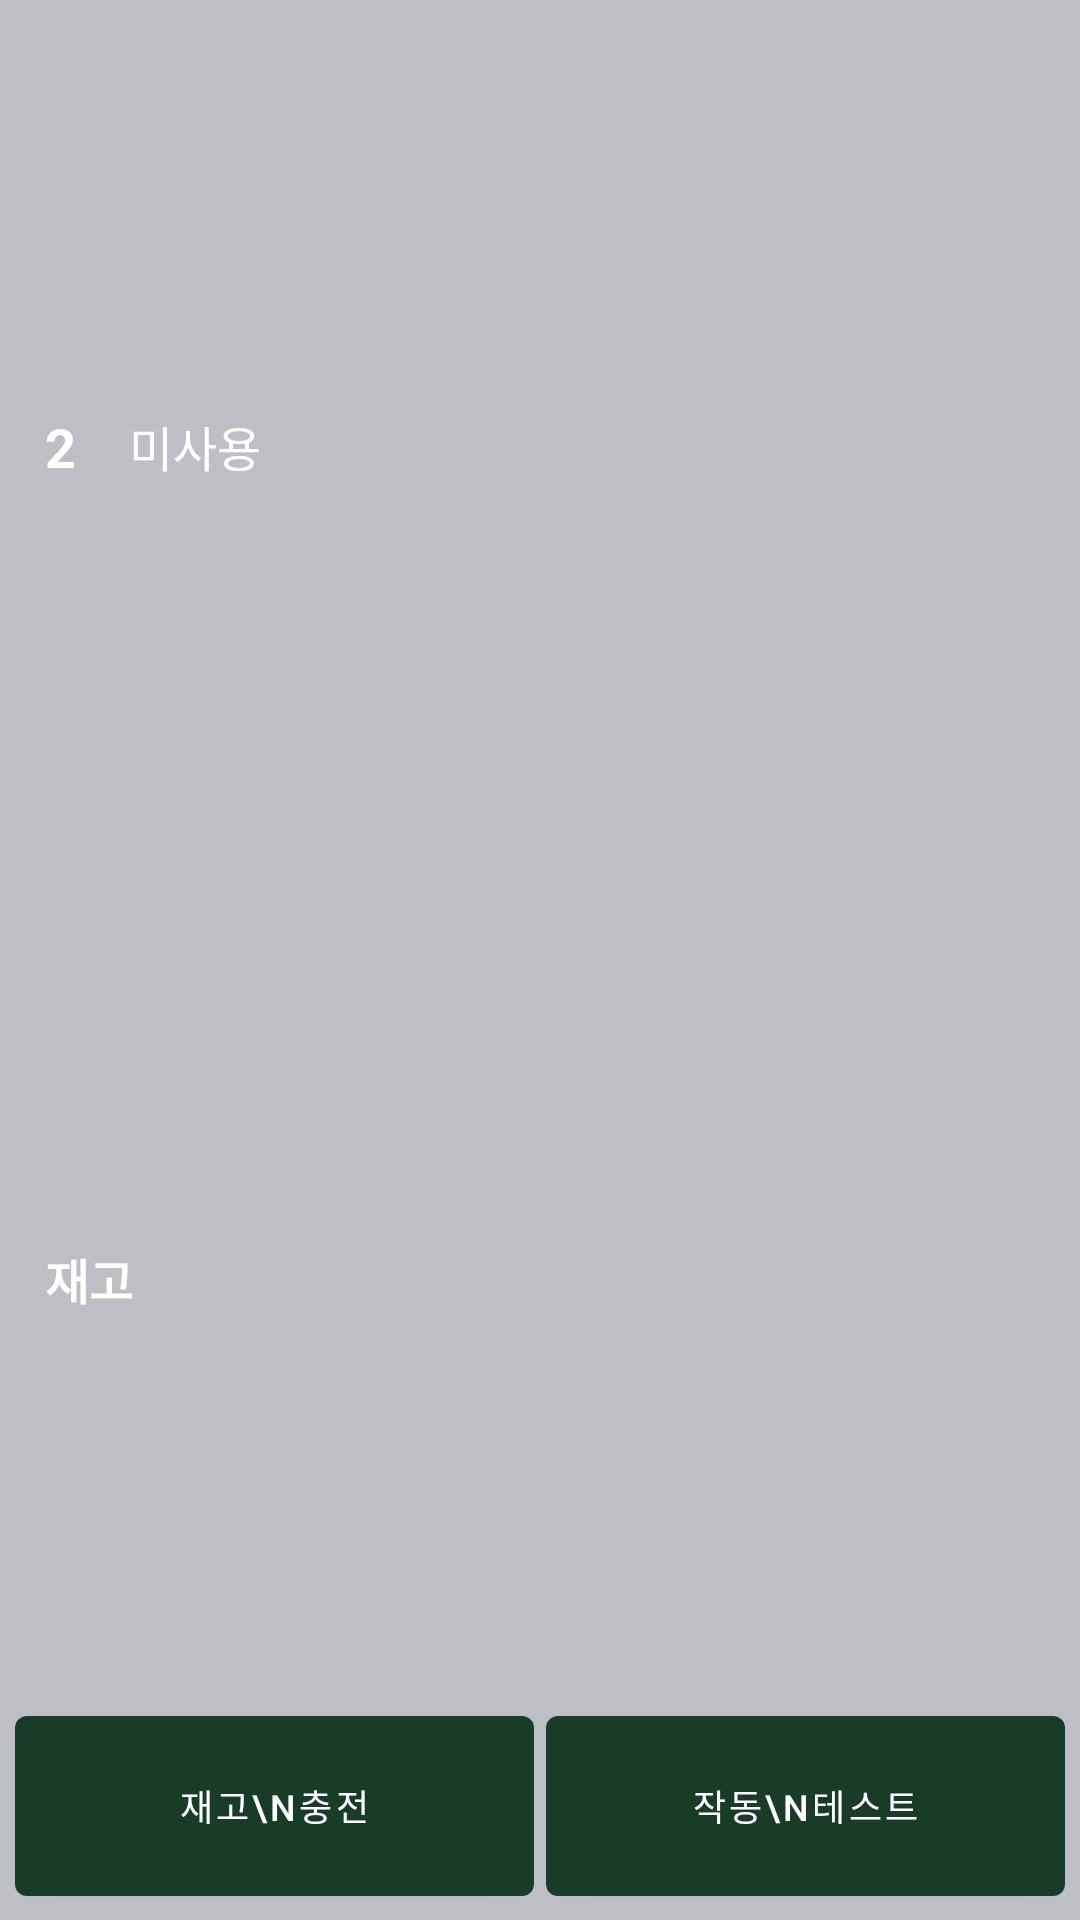

The Android layout XML behind this screen, and the referenced resources:
<!-- AndroidManifest.xml: application theme Theme.MultiDevice -->
<!-- res/layout/dessert_test_layout.xml -->
<?xml version="1.0" encoding="utf-8"?>
<LinearLayout xmlns:android="http://schemas.android.com/apk/res/android"
    xmlns:app="http://schemas.android.com/apk/res-auto"
    android:id="@+id/dessert_background"
    android:layout_width="wrap_content"
    android:layout_height="100dp"
    android:layout_margin="10dp"
    android:background="@color/silver_sand"
    android:orientation="vertical">

    <LinearLayout
        android:layout_width="120dp"
        android:layout_height="105dp"
        android:layout_weight="1"
        android:orientation="vertical"
        android:paddingLeft="15dp"
        android:paddingTop="10dp"
        android:paddingRight="15dp"
        android:paddingBottom="5dp"
        app:layout_constraintStart_toStartOf="parent"
        app:layout_constraintTop_toTopOf="parent">

        <LinearLayout
            android:layout_width="match_parent"
            android:layout_height="match_parent"
            android:layout_weight="1"
            android:orientation="horizontal">

            <TextView
                android:id="@+id/dessert_number"
                android:layout_width="wrap_content"
                android:layout_height="match_parent"
                android:gravity="left|center_vertical"
                android:text="2"
                android:textAlignment="center"
                android:textColor="@color/white"
                android:textSize="18sp"
                android:textStyle="bold" />

            <TextView
                android:id="@+id/dessert_product"
                android:layout_width="match_parent"
                android:layout_height="match_parent"
                android:layout_weight="1"
                android:gravity="right|center_vertical"
                android:text="미사용"
                android:textAlignment="center"
                android:textColor="@color/white"
                android:textSize="16sp" />
        </LinearLayout>

        <LinearLayout
            android:layout_width="match_parent"
            android:layout_height="match_parent"
            android:layout_weight="1"
            android:orientation="horizontal">

            <TextView
                android:id="@+id/textView2"
                android:layout_width="wrap_content"
                android:layout_height="match_parent"
                android:gravity="left|center_vertical"
                android:text="재고"
                android:textAlignment="center"
                android:textColor="@color/white"
                android:textSize="16sp"
                android:textStyle="bold" />

            <TextView
                android:id="@+id/dessert_product_current"
                android:layout_width="match_parent"
                android:layout_height="match_parent"
                android:layout_weight="1"
                android:gravity="right|center_vertical"
                android:textAlignment="center"
                android:textColor="@color/white"
                android:textSize="16sp"
                android:textStyle="bold" />
        </LinearLayout>

    </LinearLayout>

    <LinearLayout
        android:layout_width="match_parent"
        android:layout_height="wrap_content"
        android:orientation="horizontal"
        android:paddingLeft="5dp"
        android:paddingRight="5dp"
        app:layout_constraintStart_toStartOf="parent"
        app:layout_constraintTop_toTopOf="parent">

        <Button
            android:id="@+id/button_recharge"
            android:layout_width="50dp"
            android:layout_height="70dp"
            android:layout_weight="1"
            android:gravity="center"
            android:insetTop="2dp"
            android:insetBottom="8dp"
            android:paddingLeft="4dp"
            android:paddingRight="4dp"
            android:layout_marginEnd="4dp"
            android:text="재고\n충전"
            android:textSize="12sp" />

        <Button
            android:id="@+id/button_test"
            android:layout_width="50dp"
            android:layout_height="70dp"
            android:layout_weight="1"
            android:gravity="center"
            android:insetTop="2dp"
            android:insetBottom="8dp"
            android:paddingLeft="4dp"
            android:paddingRight="4dp"
            android:text="작동\n테스트"
            android:textSize="12sp" />

    </LinearLayout>

</LinearLayout>
<!-- resources referenced by this layout -->
<resources>
  <color name="silver_sand">#FFBEBFC4</color>
  <color name="white">#FFFFFFFF</color>
  <style name="Theme.MultiDevice" parent="Theme.MaterialComponents.DayNight.DarkActionBar">
          
          <item name="colorPrimary">@color/phthalo_green</item>
          <item name="colorPrimaryVariant">@color/green_ncs</item>
          <item name="colorOnPrimary">@color/white</item>
          
          <item name="colorSecondary">@color/maize_crayola</item>
          <item name="colorSecondaryVariant">@color/lemon_curry</item>
          <item name="colorOnSecondary">@color/black</item>
          
          <item name="android:statusBarColor">?attr/colorPrimaryVariant</item>
          
          <item name="android:windowFullscreen">true</item>
      </style>
  <color name="phthalo_green">#FF183C28</color>
  <color name="green_ncs">#FF40A06B</color>
  <color name="maize_crayola">#FFEEC643</color>
  <color name="lemon_curry">#FFCDA213</color>
  <color name="black">#FF000000</color>
</resources>
